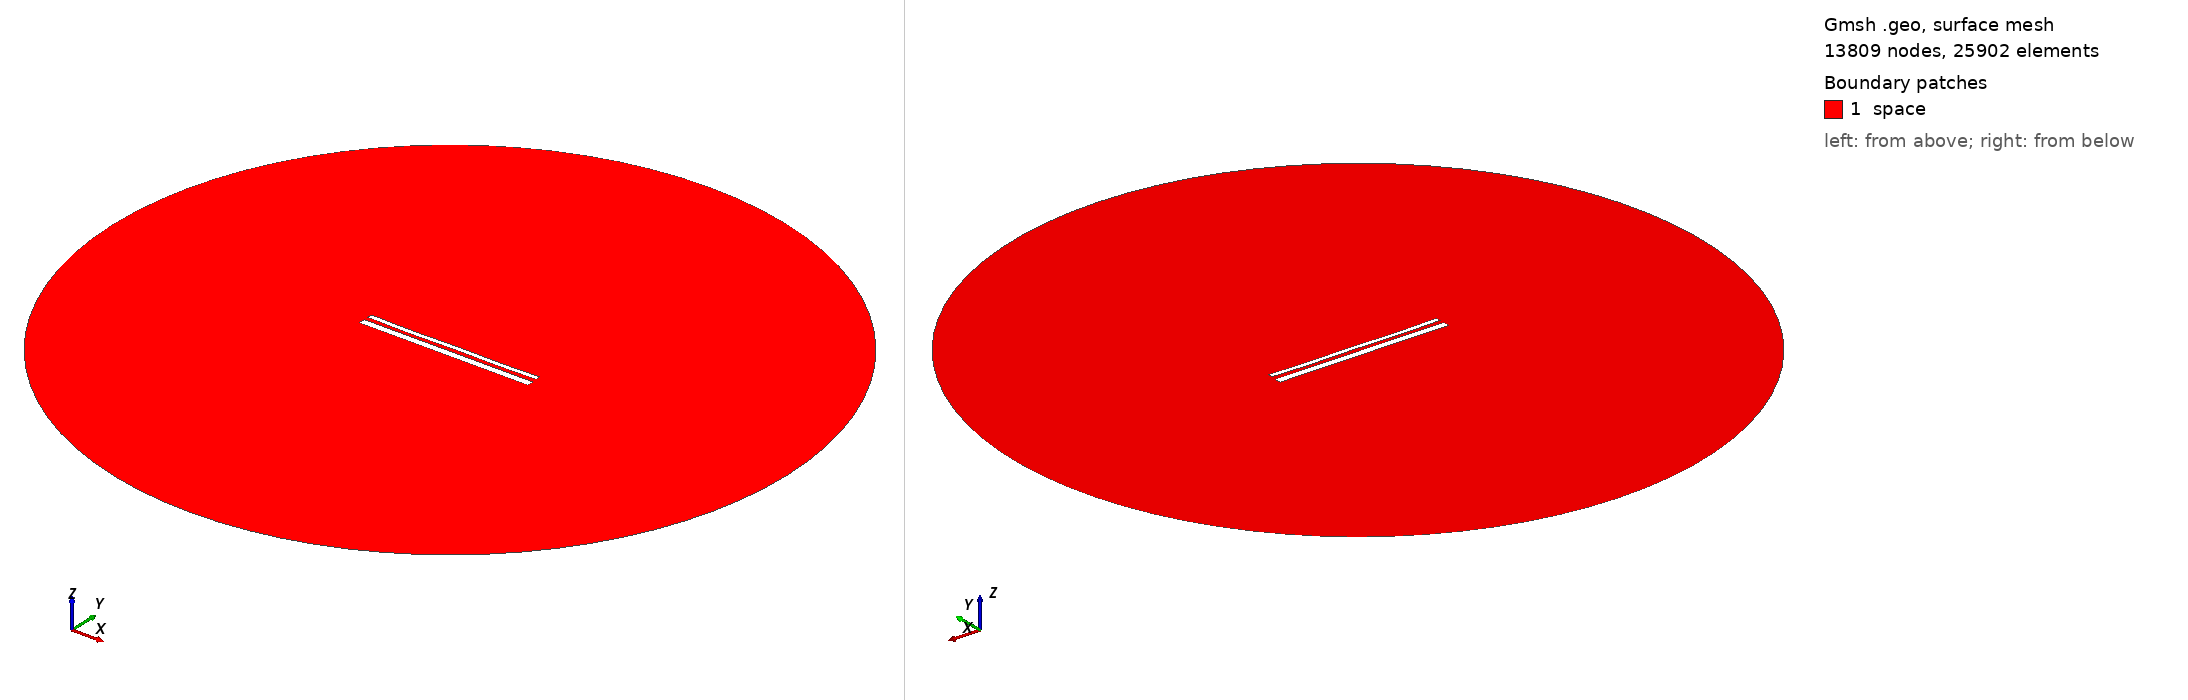

Gmsh geometry script, surface-meshed: 13809 nodes, 25902 surface elements. Boundary patches (legend numbers): 1 space. Left view from above one corner, right view from below the opposite corner. Legend entries are the model's physical surfaces. The drawing asked Gmsh for element sizes between 1% and 20% of the model's largest extent; the script's own settings can give other sizes.

=== 14506.geo (drawn) ===
//---------------------------------------
// Geometry kernel
//---------------------------------------

SetFactory("OpenCASCADE");



//---------------------------------------
// Parameters of the geometry
//---------------------------------------

// Overetch of the upper plate
overetch = 0.5;

// Distance between the plates
distance = 2.25;

// Discretization over the x axis (for the deformation)
nx = 50; 

// Length of the plate
L = 100 - overetch; 

// Number of modes
n = 4; 

// 1st mode coefficient
coeff(1) = -0.075;
beta(1) = 0.596864 * 3.1415926535 / L;

// 2nd mode coefficient
coeff(2) = -0.15;
beta(2) = 1.49418 * 3.1415926535 / L;

// 3rd mode coefficient
coeff(3) = -0.075;
beta(3) = 2.50025 * 3.1415926535 / L;

// 4th mode coefficient
coeff(4) = -0.15;
beta(4) = 3.49999 * 3.1415926535 / L;



//---------------------------------------
// Upper plate (deformed rectangle)
//---------------------------------------

// Coordiantes of the upper plate
xmin = -50;
xmax = 50 - overetch;

// Height of the upper plate
yheight = 4 - 2 * overetch;

// Indexes of the points
UpperID[] = {};
LowerID[] = {};
LeftID[] = {};
RightID[] = {};

// Point index
p = 1;

// Horizontal edges
For i In {1:nx}
    x = xmin + (i-1)*(xmax - xmin)/(nx-1);

    y_bottom = distance / 2 + overetch;
    For j In {1:n}
        C = (Cosh(beta(j)*L) + Cos(beta(j)*L)) / (Sinh(beta(j)*L) + Sin(beta(j)*L));
        y_bottom  = y_bottom + coeff(j) * (Cosh(beta(j)*(x+50)) - Cos(beta(j)*(x+50)) - C * (Sinh(beta(j)*(x+50)) - Sin(beta(j)*(x+50))));
    EndFor

    y_top = y_bottom + yheight;

    Point(p) = {x, y_top, 0, 1.0};
    UpperID[i] = p;
    p = p + 1;

    Point(p) = {x, y_bottom, 0, 1.0};
    LowerID[i] = p;
    p = p + 1;
EndFor

// Create point lists
UpperPts[] = {}; LowerPts[] = {};
For i In {1:nx}
  UpperPts[] += {UpperID[i]};
  LowerPts[] += {LowerID[i]};
EndFor

// Build splines
Spline(1) = {UpperPts[]};
Spline(2) = {LowerPts[]};
Line(3) = {LowerPts[nx-1], UpperPts[nx-1]};
Line(4) = {LowerPts[0], UpperPts[0]};

// Build the plane surface
Curve Loop(1) = {2, 3, -1, -4};
Plane Surface(1) = {1};



//---------------------------------------
// Lower plate (rectangle)
//---------------------------------------

// Vertices
Point(1001) = {-50, -1, 0, 1.0};
Point(1002) = { 50, -1, 0, 1.0};
Point(1003) = { 50,  -5, 0, 1.0};
Point(1004) = {-50,  -5, 0, 1.0};

// Edges
Line(5) = {1001, 1002};
Line(6) = {1002, 1003};
Line(7) = {1003, 1004};
Line(8) = {1004, 1001};

// Plane surface
Line Loop(2) = {5, 6, 7, 8};
Plane Surface(2) = {2}; 



//---------------------------------------
// Outer (fictious) boundary
//---------------------------------------

// Points
Point(1005) = {0, 0, 0};       // Center
Point(1006) = {200, 0, 0};     // Start point
Point(1007) = {0, 200, 0};     // 90 degrees
Point(1008) = {-200, 0, 0};    // 180 degrees
Point(1009) = {0, -200, 0};    // 270 degrees

// Circle arcs (each needs start, center, end)
Circle(9) = {1006, 1005, 1007};
Circle(10) = {1007, 1005, 1008};
Circle(11) = {1008, 1005, 1009};
Circle(12) = {1009, 1005, 1006};

// Plane surface for the entire domain
Curve Loop(3) = {9, 10, 11, 12};
Surface(3) = {3};

// Subtract the plates from the whole domain to obtain the actual domain where we want to solve the equations
BooleanDifference{ Surface{3}; Delete; }{ Surface{1}; Surface{2}; Delete; }




//---------------------------------------
// Transfinite Lines/Curves
//---------------------------------------

// Set the number of points on the boundaries
r = 7;

// Plates
Transfinite Curve {1, 2} = 50*r Using Progression 1;
Transfinite Curve {3, 4} = 2*r Using Progression 1;
Transfinite Line {5, 7} = 50*r Using Progression 1;
Transfinite Line {6, 8} = 2*r Using Progression 1;

// Outer boundary
Transfinite Line {9, 10, 11, 12} = 20 Using Progression 1;



//---------------------------------------
// Physical groups
//---------------------------------------                

// Physical curves (boundaries)
Physical Line("force_segment", 10) = {2};
Physical Line("upper_plate", 11) = {1, 3, 4};
Physical Line("lower_plate", 12) = {5, 6, 7, 8};
Physical Line("boundary", 20) = {9, 10, 11, 12};

// Physical Surfaces
Physical Surface("space", 30) = {3};



//---------------------------------------
// 6. Generate the Mesh
//---------------------------------------

// 2D mesh generation
Mesh 2;
